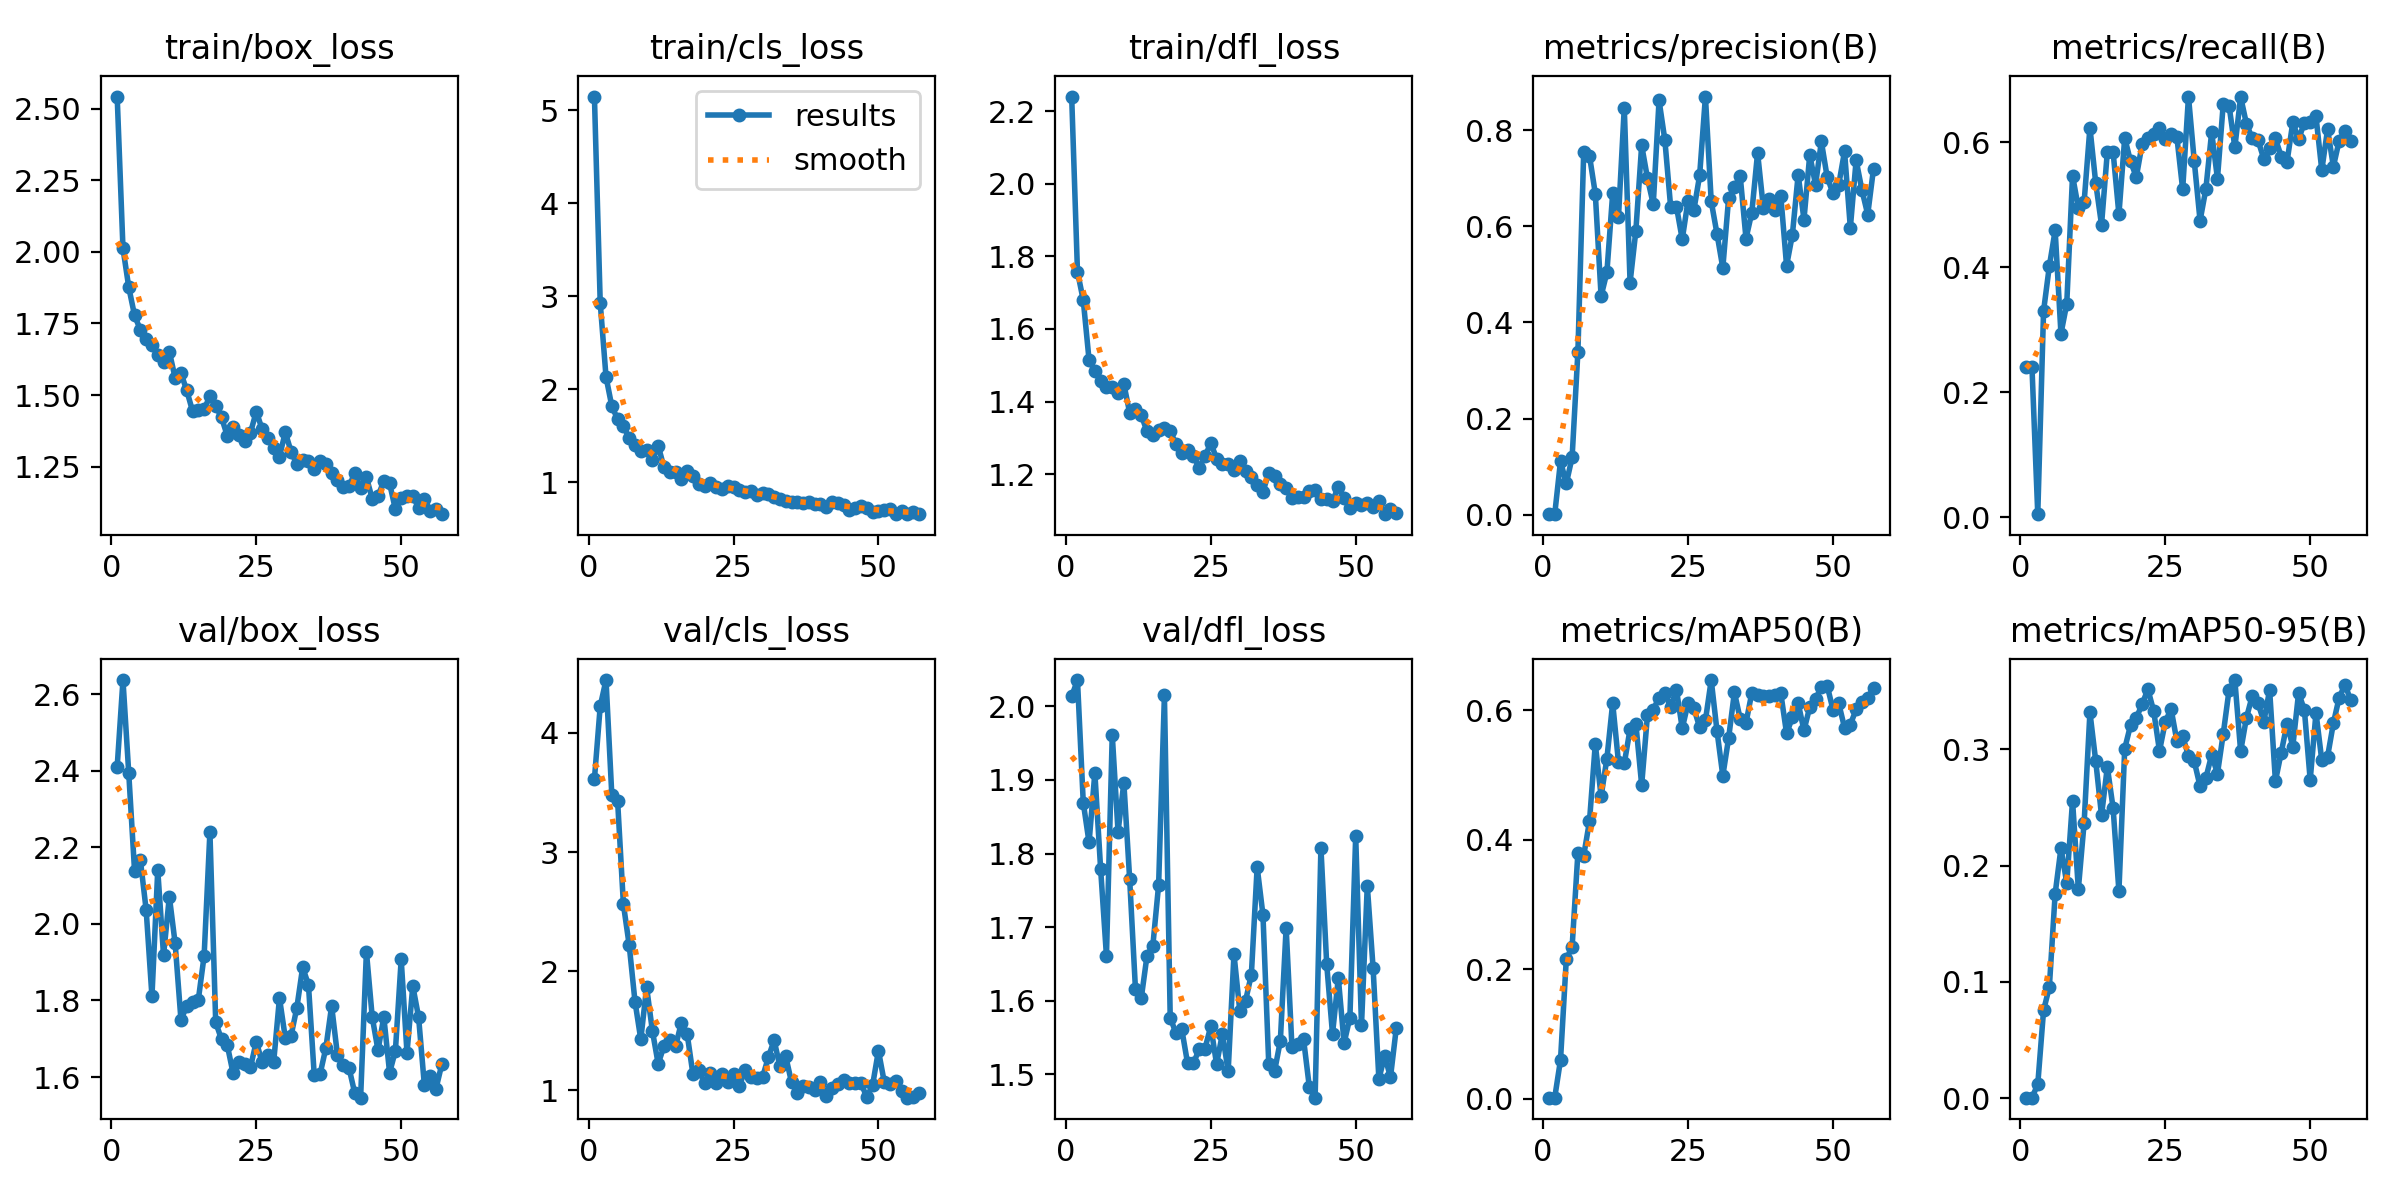

Values plotted in this chart, from the file beside it:
epoch, time, train/box_loss, train/cls_loss, train/dfl_loss, metrics/precision(B), metrics/recall(B), metrics/mAP50(B), metrics/mAP50-95(B), val/box_loss, val/cls_loss, val/dfl_loss, lr/pg0, lr/pg1, lr/pg2
1, 16.47, 2.543, 5.145, 2.24, 0.00092, 0.2402, 0.00134, 0.00048, 2.41, 3.612, 2.014, 0.08614, 0.00014, 0.00014
2, 24.12, 2.013, 2.929, 1.758, 0.00092, 0.2402, 0.00134, 0.00048, 2.637, 4.224, 2.036, 0.07129, 0.0002871, 0.0002871
3, 32.03, 1.876, 2.134, 1.679, 0.1111, 0.0049, 0.0597, 0.01194, 2.393, 4.443, 1.869, 0.05643, 0.0004313, 0.0004313
4, 39.41, 1.778, 1.818, 1.514, 0.06491, 0.3301, 0.2158, 0.07548, 2.138, 3.478, 1.815, 0.04157, 0.0005725, 0.0005725
5, 46.32, 1.728, 1.68, 1.484, 0.1191, 0.4022, 0.2341, 0.09578, 2.167, 3.429, 1.91, 0.02671, 0.0007107, 0.0007107
6, 53.2, 1.696, 1.601, 1.455, 0.3388, 0.4592, 0.3799, 0.1759, 2.036, 2.562, 1.779, 0.01185, 0.0008459, 0.0008459
7, 59.94, 1.674, 1.476, 1.441, 0.754, 0.2938, 0.3756, 0.2151, 1.811, 2.219, 1.661, 0.0009406, 0.0009406, 0.0009406
8, 66.83, 1.639, 1.4, 1.439, 0.7465, 0.3415, 0.4286, 0.1851, 2.14, 1.746, 1.961, 0.0009307, 0.0009307, 0.0009307
9, 73.66, 1.615, 1.338, 1.423, 0.6682, 0.5468, 0.5483, 0.2559, 1.918, 1.429, 1.83, 0.0009208, 0.0009208, 0.0009208
10, 80.51, 1.651, 1.352, 1.448, 0.4546, 0.4954, 0.4669, 0.1799, 2.071, 1.868, 1.896, 0.0009109, 0.0009109, 0.0009109
11, 87.26, 1.56, 1.238, 1.369, 0.5041, 0.5049, 0.5255, 0.237, 1.949, 1.5, 1.766, 0.000901, 0.000901, 0.000901
12, 94.03, 1.577, 1.394, 1.378, 0.6683, 0.6238, 0.6114, 0.3319, 1.75, 1.223, 1.616, 0.0008911, 0.0008911, 0.0008911
13, 100.7, 1.516, 1.161, 1.363, 0.6199, 0.5349, 0.5198, 0.29, 1.784, 1.372, 1.603, 0.0008812, 0.0008812, 0.0008812
14, 107.5, 1.444, 1.11, 1.318, 0.8469, 0.4681, 0.5181, 0.2432, 1.797, 1.422, 1.661, 0.0008713, 0.0008713, 0.0008713
15, 114.2, 1.448, 1.11, 1.308, 0.4829, 0.5847, 0.571, 0.285, 1.802, 1.372, 1.675, 0.0008614, 0.0008614, 0.0008614
16, 121, 1.45, 1.039, 1.322, 0.5909, 0.5843, 0.5792, 0.2495, 1.916, 1.569, 1.757, 0.0008515, 0.0008515, 0.0008515
17, 127.7, 1.496, 1.123, 1.326, 0.7685, 0.4848, 0.4848, 0.1781, 2.24, 1.474, 2.015, 0.0008416, 0.0008416, 0.0008416
18, 134.6, 1.463, 1.073, 1.318, 0.7001, 0.6073, 0.5927, 0.3006, 1.743, 1.135, 1.577, 0.0008317, 0.0008317, 0.0008317
19, 141.3, 1.422, 0.9804, 1.283, 0.6458, 0.5698, 0.6012, 0.3207, 1.698, 1.171, 1.556, 0.0008218, 0.0008218, 0.0008218
20, 148.2, 1.357, 0.9588, 1.258, 0.862, 0.5446, 0.6198, 0.327, 1.683, 1.06, 1.561, 0.0008119, 0.0008119, 0.0008119
21, 154.9, 1.389, 0.996, 1.266, 0.7797, 0.5969, 0.6265, 0.3389, 1.61, 1.146, 1.515, 0.000802, 0.000802, 0.000802
22, 161.7, 1.361, 0.9499, 1.249, 0.6402, 0.6072, 0.6053, 0.3518, 1.639, 1.067, 1.515, 0.0007921, 0.0007921, 0.0007921
23, 168.4, 1.339, 0.9237, 1.218, 0.6411, 0.6135, 0.6321, 0.3329, 1.633, 1.142, 1.534, 0.0007822, 0.0007822, 0.0007822
24, 175.1, 1.369, 0.9556, 1.249, 0.5729, 0.6228, 0.5724, 0.2987, 1.626, 1.07, 1.535, 0.0007723, 0.0007723, 0.0007723
25, 181.8, 1.442, 0.9488, 1.286, 0.6533, 0.6054, 0.611, 0.3237, 1.693, 1.136, 1.565, 0.0007624, 0.0007624, 0.0007624
26, 188.5, 1.381, 0.9171, 1.243, 0.6333, 0.6138, 0.6032, 0.3349, 1.638, 1.04, 1.514, 0.0007525, 0.0007525, 0.0007525
27, 195.2, 1.351, 0.9016, 1.228, 0.7059, 0.6086, 0.5744, 0.3073, 1.657, 1.17, 1.555, 0.0007426, 0.0007426, 0.0007426
28, 202, 1.313, 0.9121, 1.228, 0.87, 0.5248, 0.5845, 0.3114, 1.639, 1.111, 1.504, 0.0007327, 0.0007327, 0.0007327
29, 208.8, 1.285, 0.8655, 1.211, 0.6519, 0.6734, 0.647, 0.2945, 1.806, 1.108, 1.663, 0.0007228, 0.0007228, 0.0007228
30, 215.5, 1.37, 0.8831, 1.237, 0.5841, 0.5698, 0.5681, 0.2897, 1.703, 1.111, 1.587, 0.0007129, 0.0007129, 0.0007129
31, 222.3, 1.303, 0.8762, 1.209, 0.5133, 0.4747, 0.499, 0.2683, 1.708, 1.277, 1.6, 0.000703, 0.000703, 0.000703
32, 229, 1.258, 0.8435, 1.191, 0.6583, 0.5253, 0.5571, 0.2754, 1.781, 1.421, 1.635, 0.0006931, 0.0006931, 0.0006931
33, 235.7, 1.273, 0.8191, 1.17, 0.6809, 0.6165, 0.6279, 0.2953, 1.887, 1.203, 1.782, 0.0006832, 0.0006832, 0.0006832
34, 242.5, 1.268, 0.8032, 1.151, 0.7047, 0.5419, 0.5868, 0.2793, 1.841, 1.287, 1.717, 0.0006733, 0.0006733, 0.0006733
35, 249.2, 1.242, 0.7932, 1.204, 0.5745, 0.6619, 0.5808, 0.3134, 1.604, 1.07, 1.514, 0.0006634, 0.0006634, 0.0006634
36, 256, 1.271, 0.7929, 1.194, 0.6283, 0.6591, 0.627, 0.351, 1.607, 0.9827, 1.504, 0.0006535, 0.0006535, 0.0006535
37, 262.7, 1.259, 0.7821, 1.174, 0.753, 0.5921, 0.6235, 0.3597, 1.676, 1.037, 1.545, 0.0006436, 0.0006436, 0.0006436
38, 269.5, 1.229, 0.7886, 1.162, 0.6375, 0.673, 0.623, 0.2984, 1.786, 1.026, 1.699, 0.0006337, 0.0006337, 0.0006337
39, 276.2, 1.204, 0.764, 1.136, 0.6575, 0.6297, 0.6227, 0.3272, 1.658, 1.001, 1.537, 0.0006238, 0.0006238, 0.0006238
40, 283.5, 1.178, 0.7627, 1.136, 0.6344, 0.6064, 0.6232, 0.346, 1.633, 1.07, 1.541, 0.0006139, 0.0006139, 0.0006139
41, 290.5, 1.182, 0.7383, 1.136, 0.6637, 0.6033, 0.6269, 0.3398, 1.624, 0.953, 1.548, 0.000604, 0.000604, 0.000604
42, 297.7, 1.228, 0.79, 1.153, 0.518, 0.5735, 0.5644, 0.3239, 1.557, 1.02, 1.483, 0.0005941, 0.0005941, 0.0005941
43, 304.5, 1.174, 0.7788, 1.156, 0.5823, 0.5909, 0.5891, 0.3512, 1.546, 1.055, 1.468, 0.0005842, 0.0005842, 0.0005842
44, 311.4, 1.213, 0.752, 1.133, 0.7073, 0.6063, 0.6112, 0.2727, 1.927, 1.09, 1.808, 0.0005743, 0.0005743, 0.0005743
45, 318.3, 1.138, 0.6984, 1.133, 0.614, 0.5774, 0.5692, 0.2973, 1.757, 1.061, 1.649, 0.0005644, 0.0005644, 0.0005644
46, 325.1, 1.147, 0.7293, 1.125, 0.7488, 0.5685, 0.6053, 0.3222, 1.67, 1.063, 1.555, 0.0005545, 0.0005545, 0.0005545
47, 332.1, 1.2, 0.7476, 1.166, 0.6861, 0.6322, 0.617, 0.3025, 1.757, 1.06, 1.631, 0.0005446, 0.0005446, 0.0005446
48, 339, 1.191, 0.7265, 1.133, 0.7765, 0.6051, 0.6369, 0.3487, 1.611, 0.9432, 1.542, 0.0005347, 0.0005347, 0.0005347
49, 345.9, 1.101, 0.6837, 1.106, 0.7027, 0.6317, 0.6384, 0.3338, 1.669, 1.047, 1.577, 0.0005248, 0.0005248, 0.0005248
50, 352.9, 1.141, 0.6955, 1.121, 0.6691, 0.6323, 0.6014, 0.2737, 1.907, 1.334, 1.824, 0.0005149, 0.0005149, 0.0005149
51, 360, 1.147, 0.7058, 1.114, 0.6867, 0.6416, 0.6107, 0.3316, 1.663, 1.072, 1.566, 0.000505, 0.000505, 0.000505
52, 367, 1.146, 0.7177, 1.12, 0.7559, 0.5554, 0.5733, 0.2906, 1.838, 1.057, 1.756, 0.0004951, 0.0004951, 0.0004951
53, 373.8, 1.107, 0.6582, 1.109, 0.5969, 0.6212, 0.5781, 0.2938, 1.757, 1.083, 1.645, 0.0004852, 0.0004852, 0.0004852
54, 380.5, 1.138, 0.6943, 1.125, 0.7373, 0.5613, 0.6016, 0.3226, 1.579, 0.9984, 1.494, 0.0004753, 0.0004753, 0.0004753
55, 387.4, 1.094, 0.6643, 1.09, 0.6754, 0.6028, 0.6129, 0.3447, 1.602, 0.9397, 1.525, 0.0004654, 0.0004654, 0.0004654
56, 394.8, 1.103, 0.6832, 1.104, 0.6245, 0.6189, 0.6191, 0.3556, 1.57, 0.9461, 1.496, 0.0004555, 0.0004555, 0.0004555
57, 401.7, 1.084, 0.6638, 1.093, 0.7199, 0.6019, 0.635, 0.3423, 1.633, 0.9767, 1.563, 0.0004456, 0.0004456, 0.0004456
